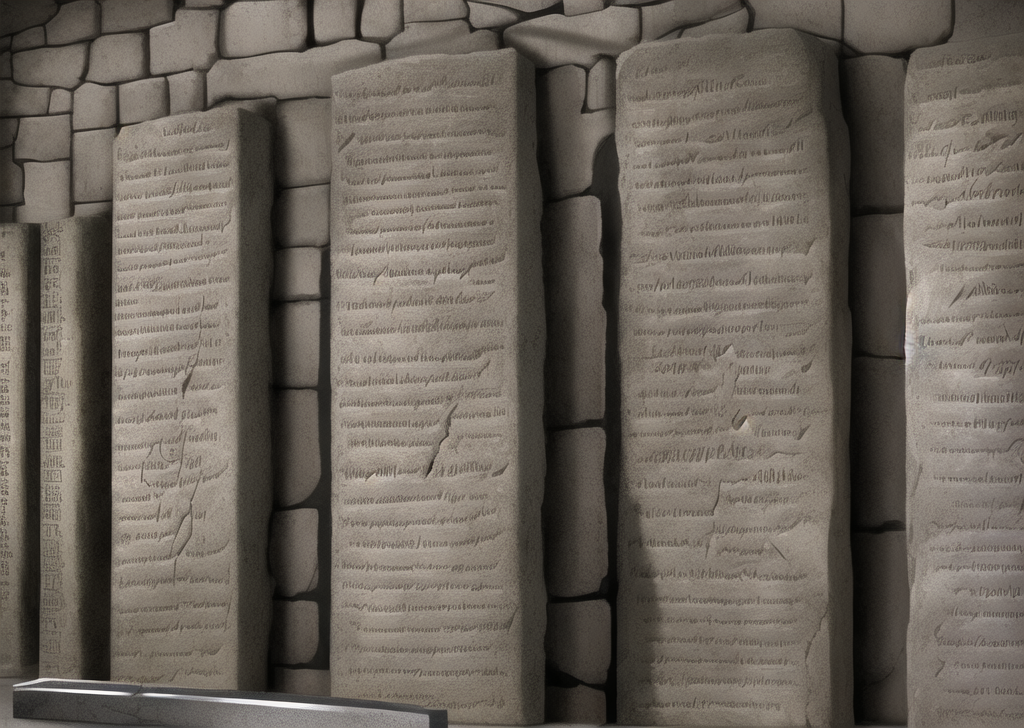
Generation parameters embedded in this image by AUTOMATIC1111 Stable Diffusion web UI or a fork of it (Forge, ...) (PNG 'parameters' text chunk):
dungeon, only four steles with ancient scripts, ruin, one stele left, one stele right, one stele in the middle,  one stele in the far side, ancient civilization,  latin text,  many texts on stele,  scattered,  weathered, eroded, one candlelight, dilapidated
Steps: 20, Sampler: Euler a, CFG scale: 7, Seed: 1216938194, Size: 1024x728, Model hash: 7f96a1a9ca, Model: anything-v5-PrtRE, Clip skip: 2, ENSD: 31337, Version: v1.3.2